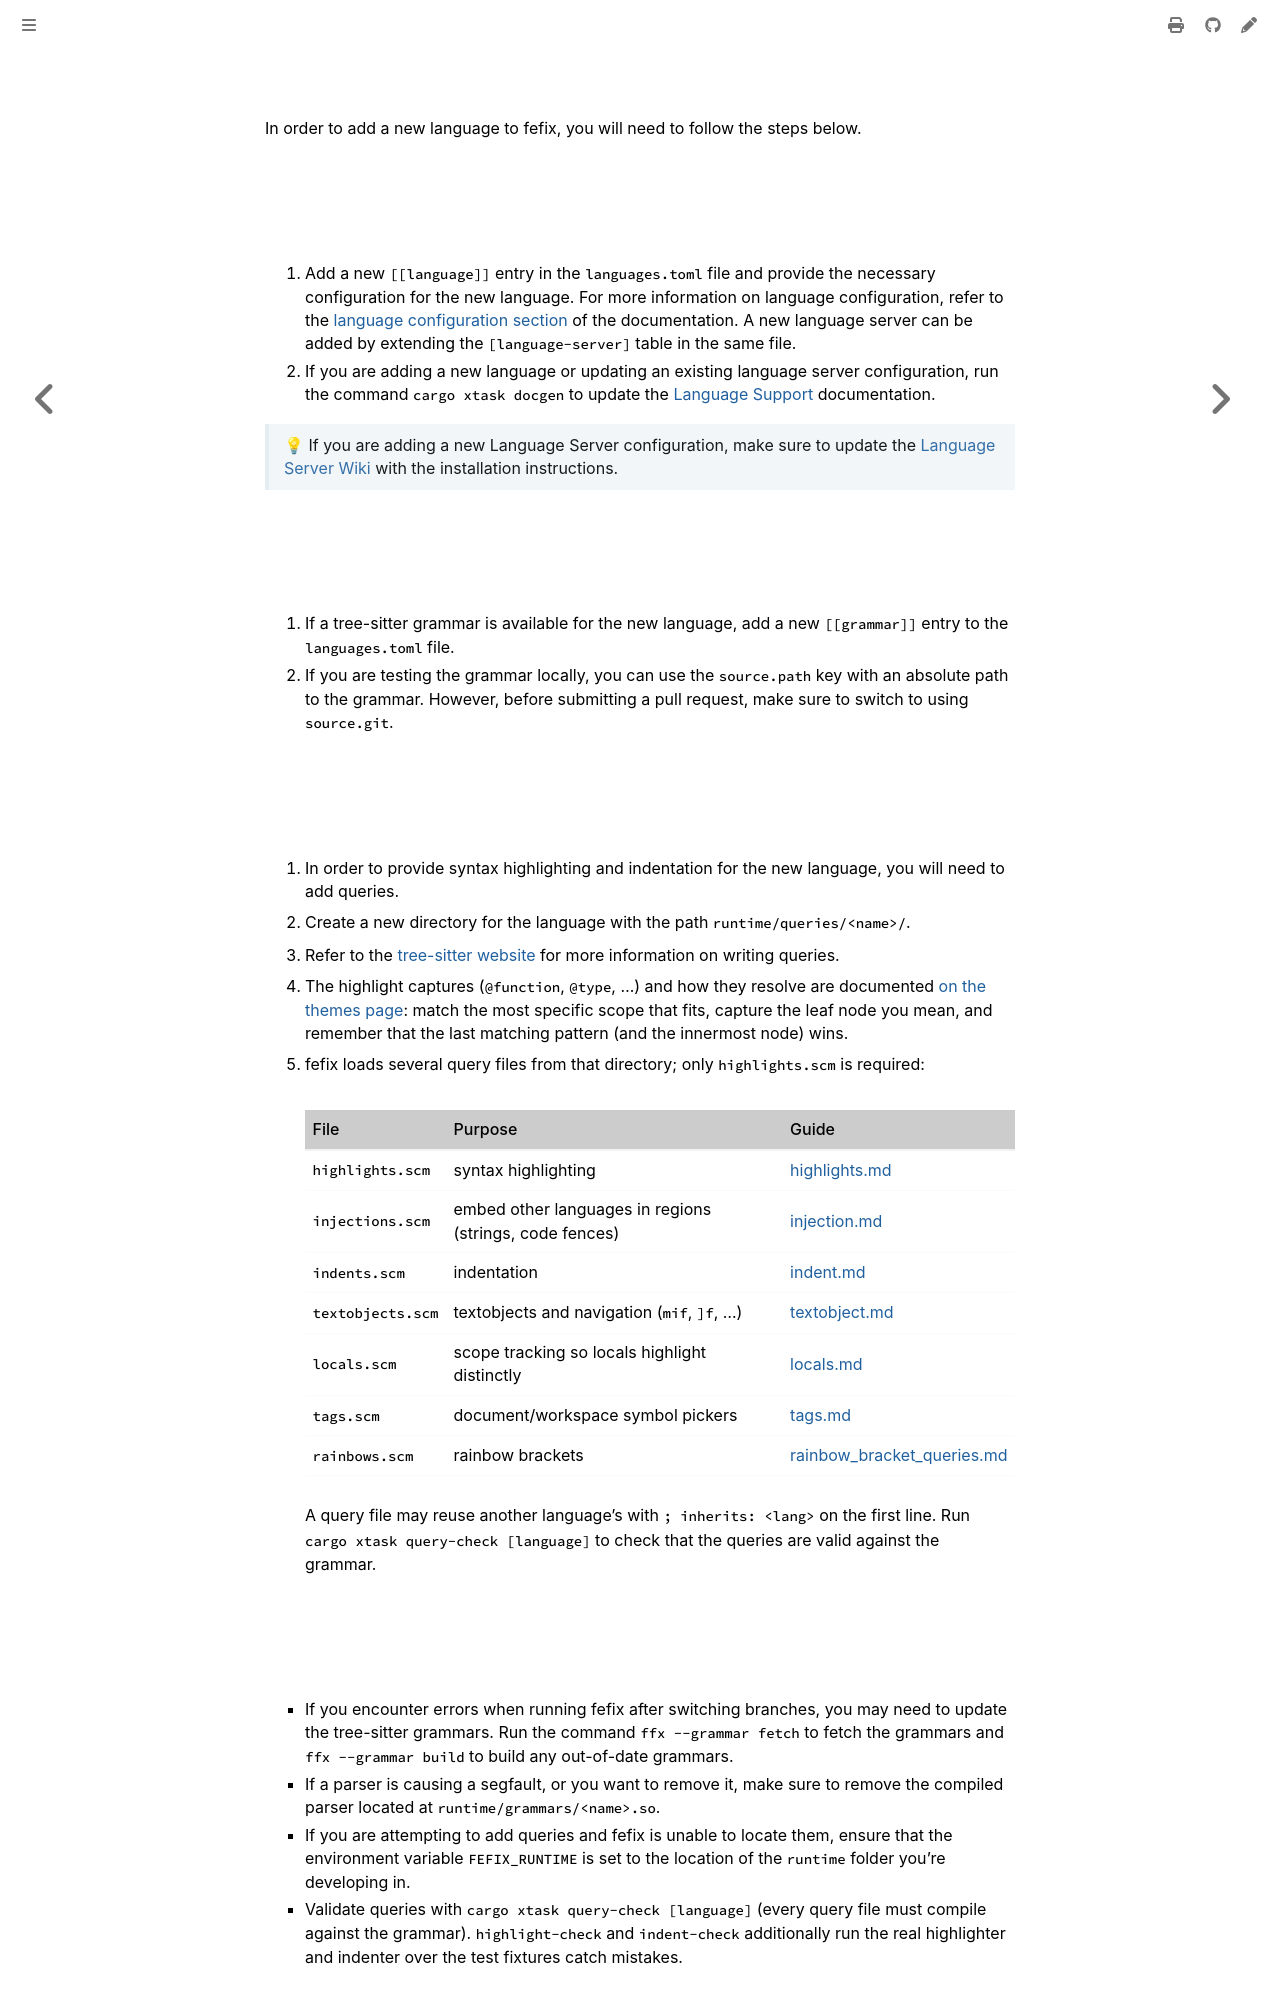

repository: Lebenoa/fefix · page: guides/adding_languages.html · generator: mdbook

## Adding new languages to fefix

In order to add a new language to fefix, you will need to follow the steps
below.

## Language configuration

1. Add a new `[[language]]` entry in the `languages.toml` file and provide the
   necessary configuration for the new language. For more information on
   language configuration, refer to the
   [language configuration section](../languages.md) of the documentation.
   A new language server can be added by extending the `[language-server]` table in the same file.
2. If you are adding a new language or updating an existing language server
   configuration, run the command `cargo xtask docgen` to update the
   [Language Support](../lang-support.md) documentation.

> 💡 If you are adding a new Language Server configuration, make sure to update
> the
> [Language Server Wiki](https://github.com/helix-editor/helix/wiki/Language-Server-Configurations)
> with the installation instructions.

## Grammar configuration

1. If a tree-sitter grammar is available for the new language, add a new
   `[[grammar]]` entry to the `languages.toml` file.
2. If you are testing the grammar locally, you can use the `source.path` key
   with an absolute path to the grammar. However, before submitting a pull
   request, make sure to switch to using `source.git`.

## Queries

1. In order to provide syntax highlighting and indentation for the new language,
   you will need to add queries.
2. Create a new directory for the language with the path
   `runtime/queries/<name>/`.
3. Refer to the
   [tree-sitter website](https://tree-sitter.github.io/tree-sitter/3-syntax-highlighting.html#highlights)
   for more information on writing queries.
4. The highlight captures (`@function`, `@type`, ...) and how they resolve are
   documented [on the themes page](./themes.md):
   match the most specific scope that fits, capture the leaf node you mean, and
   remember that the last matching pattern (and the innermost node) wins.
5. fefix loads several query files from that directory; only `highlights.scm` is
   required:

   | File | Purpose | Guide |
   |---|---|---|
   | `highlights.scm` | syntax highlighting | [highlights.md](./highlights.md) |
   | `injections.scm` | embed other languages in regions (strings, code fences) | [injection.md](./injection.md) |
   | `indents.scm` | indentation | [indent.md](./indent.md) |
   | `textobjects.scm` | textobjects and navigation (`mif`, `]f`, …) | [textobject.md](./textobject.md) |
   | `locals.scm` | scope tracking so locals highlight distinctly | [locals.md](./locals.md) |
   | `tags.scm` | document/workspace symbol pickers | [tags.md](./tags.md) |
   | `rainbows.scm` | rainbow brackets | [rainbow_bracket_queries.md](./rainbow_bracket_queries.md) |

   A query file may reuse another language's with `; inherits: <lang>` on the
   first line. Run `cargo xtask query-check [language]` to check that the queries
   are valid against the grammar.
